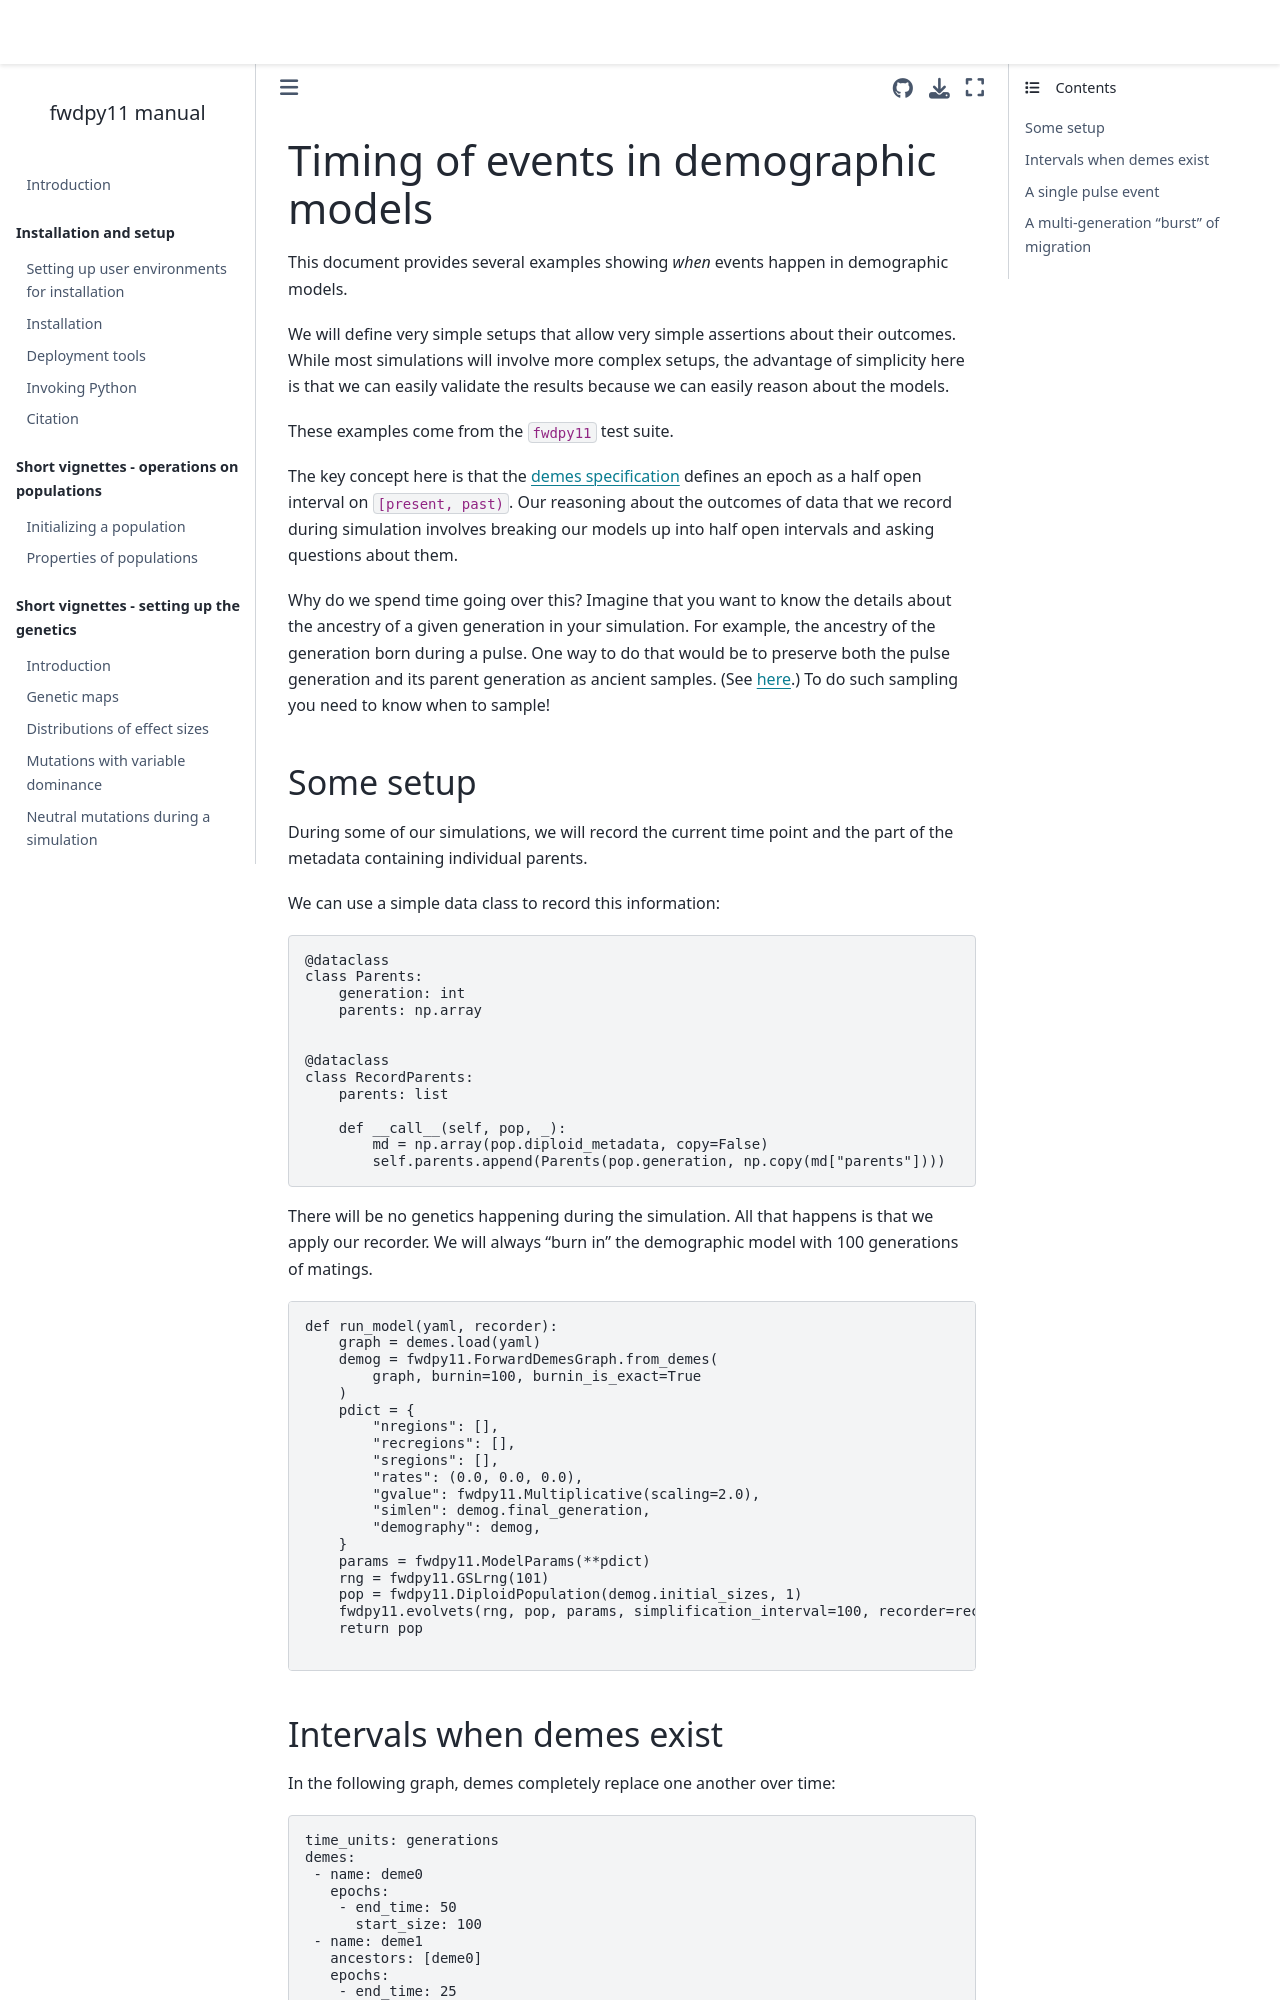

repository: molpopgen/fwdpy11 · page: long_vignettes/demes_event_timings.html · generator: jekyll

---
jupytext:
  formats: md:myst
  text_representation:
    extension: .md
    format_name: myst
kernelspec:
  display_name: Python 3
  language: python
  name: python3
---

(demes_event_timings)=

# Timing of events in demographic models

This document provides several examples showing *when* events happen in demographic models.

We will define very simple setups that allow very simple assertions about their outcomes.
While most simulations will involve more complex setups, the advantage of simplicity here
is that we can easily validate the results because we can easily reason about the models.

These examples come from the `fwdpy11` test suite.

The key concept here is that the [demes specification](https://popsim-consortium.github.io/demes-spec-docs/main/introduction.html)
defines an epoch as a half open interval on `[present, past)`.
Our reasoning about the outcomes of data that we record during simulation involves breaking our models up into half open intervals and asking questions about them.

Why do we spend time going over this?
Imagine that you want to know the details about the ancestry of a given generation in your simulation.
For example, the ancestry of the generation born during a pulse.
One way to do that would be to preserve both the pulse generation and its parent generation as ancient samples.
(See [here](recorders_vignette).)
To do such sampling you need to know when to sample!
